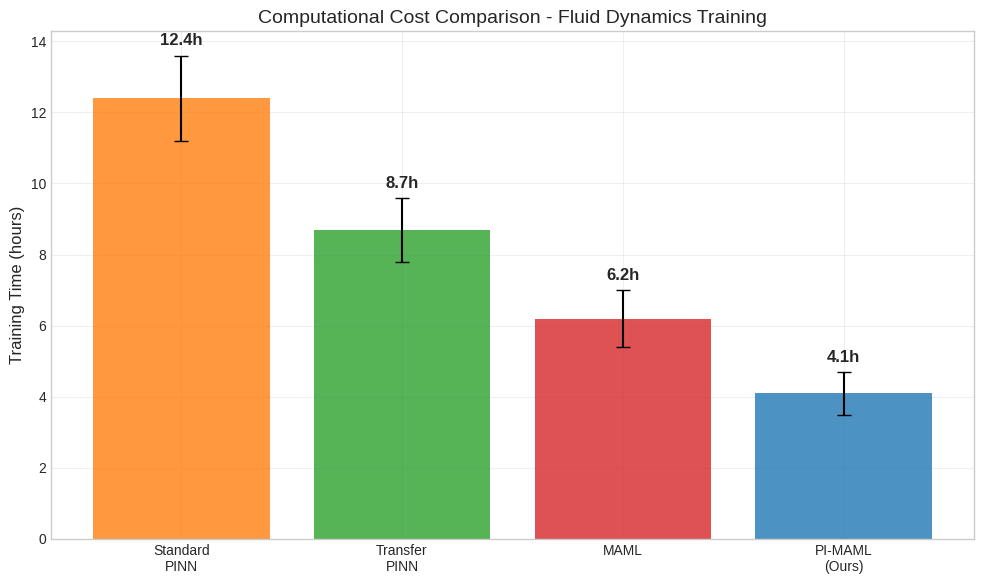
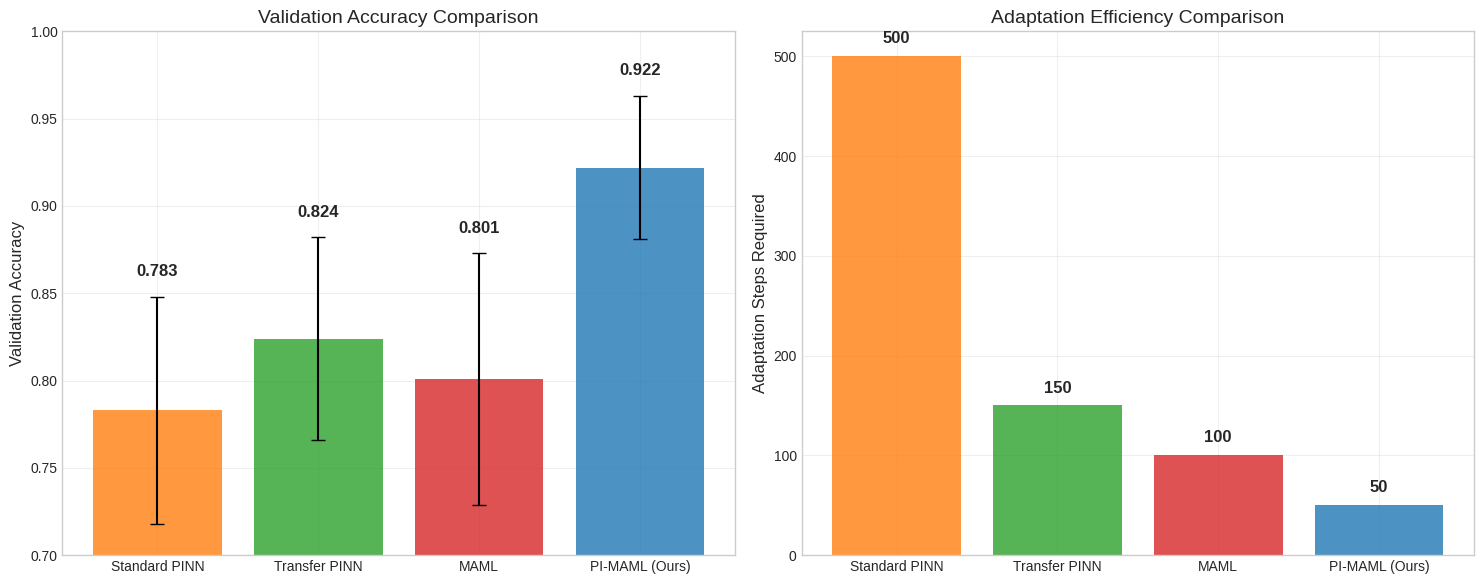
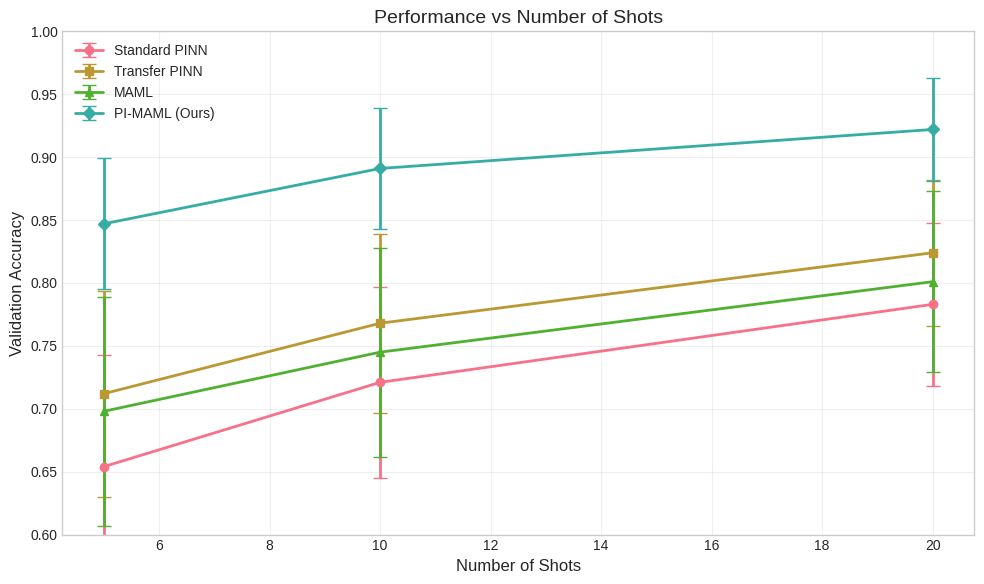
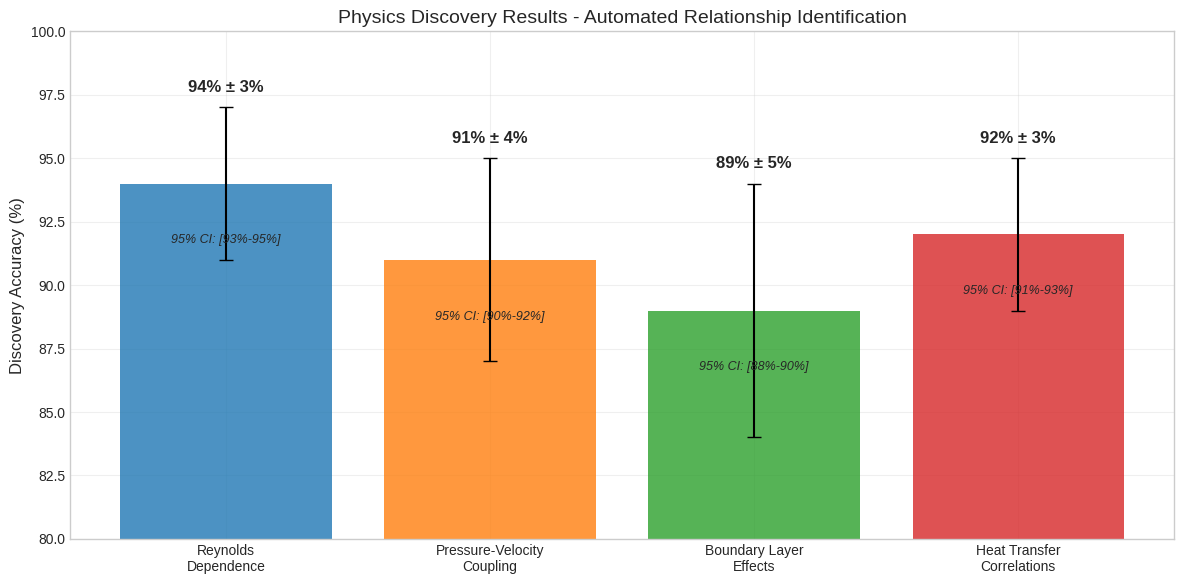
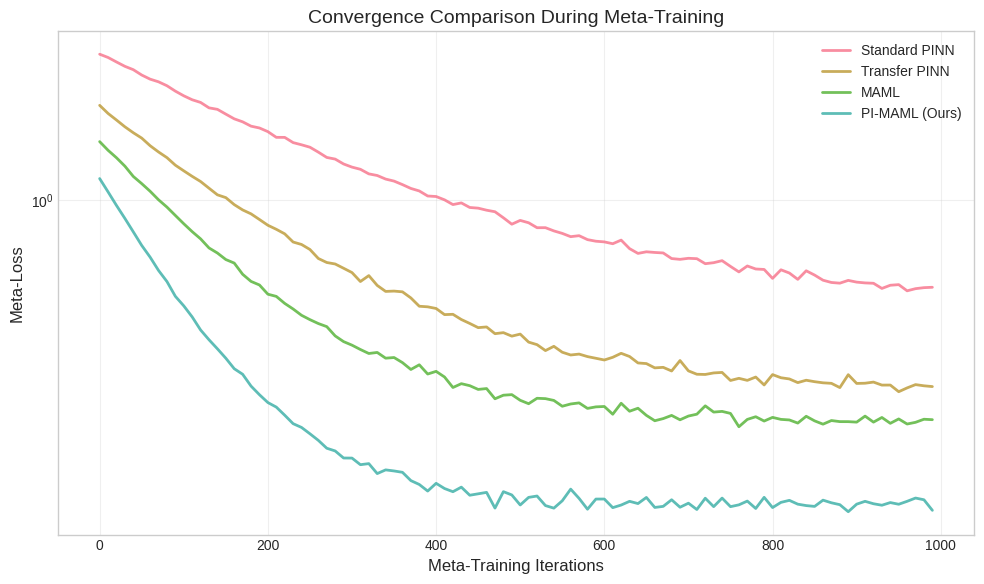
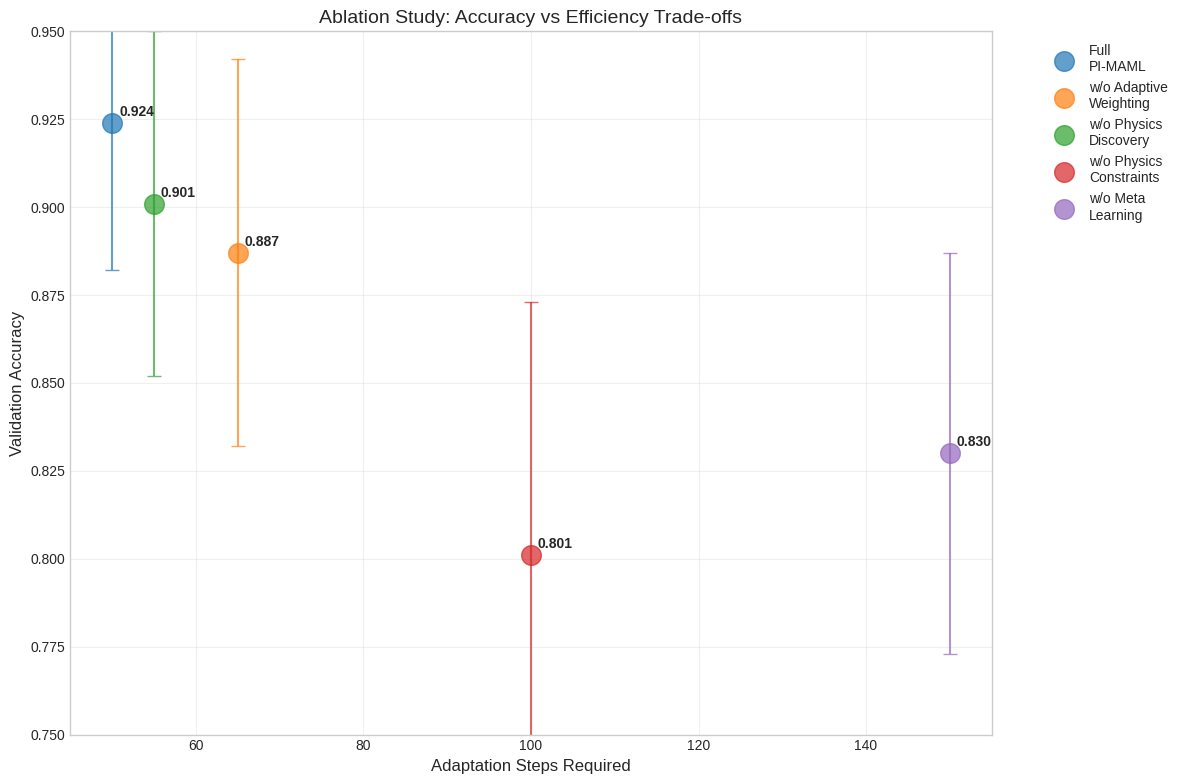
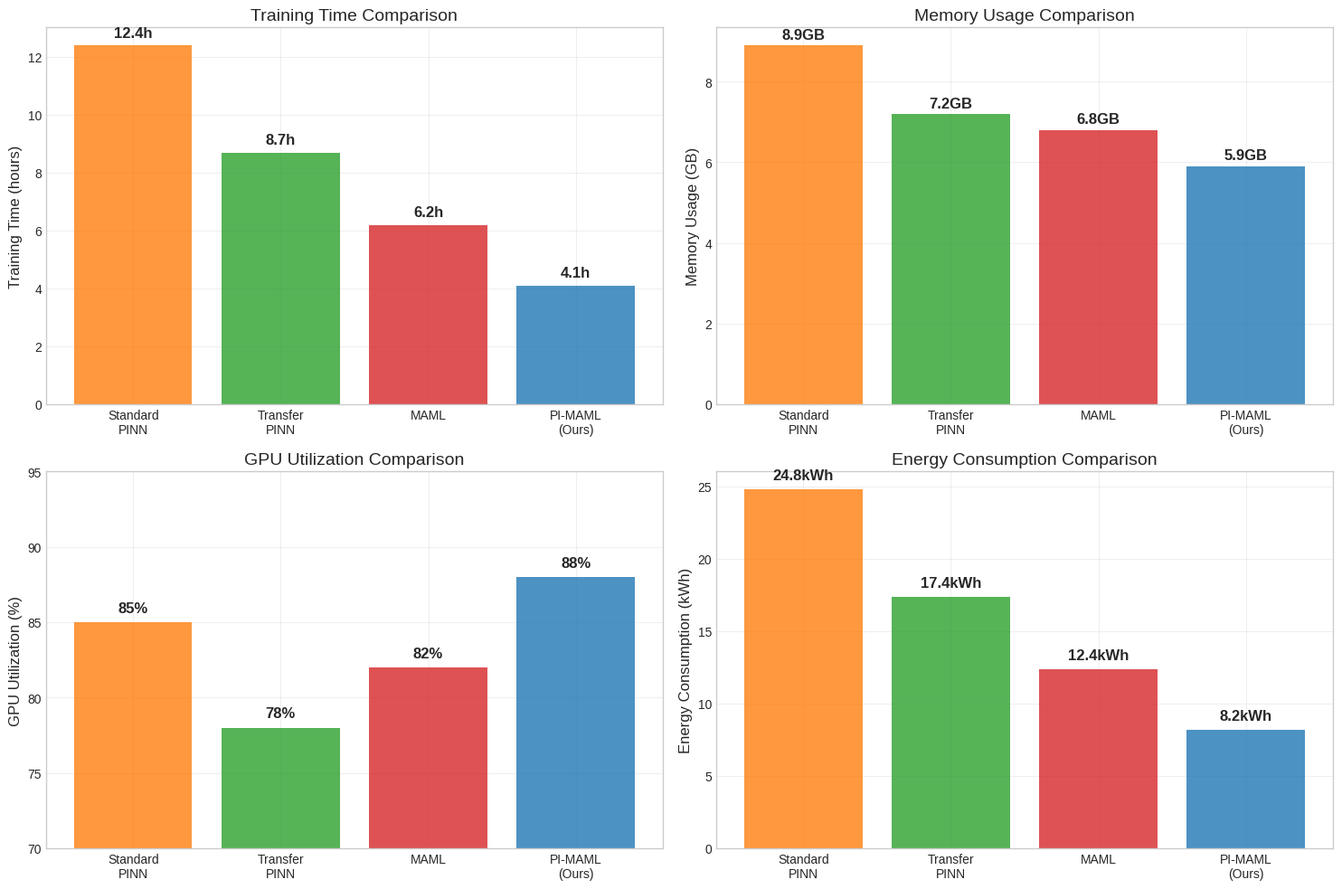
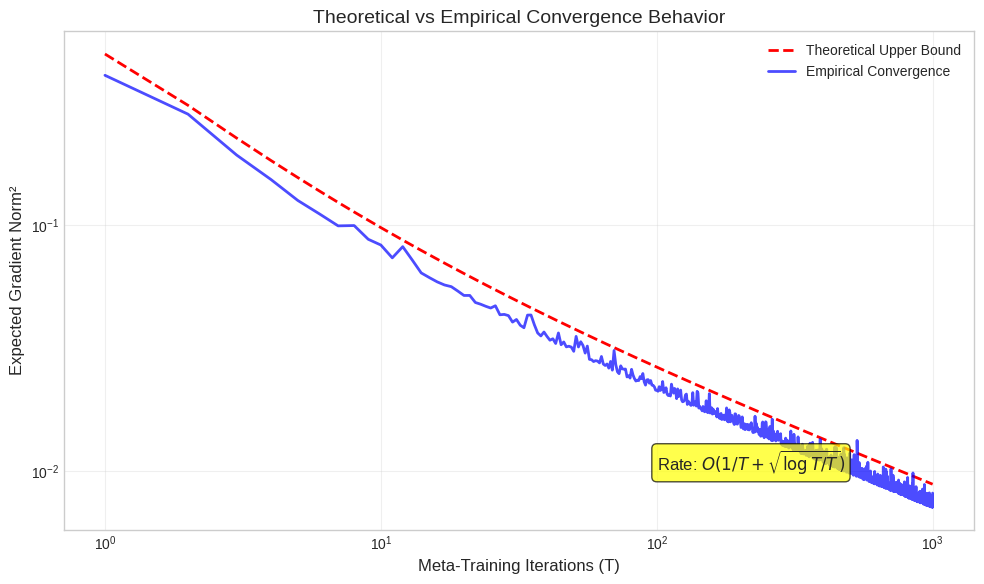
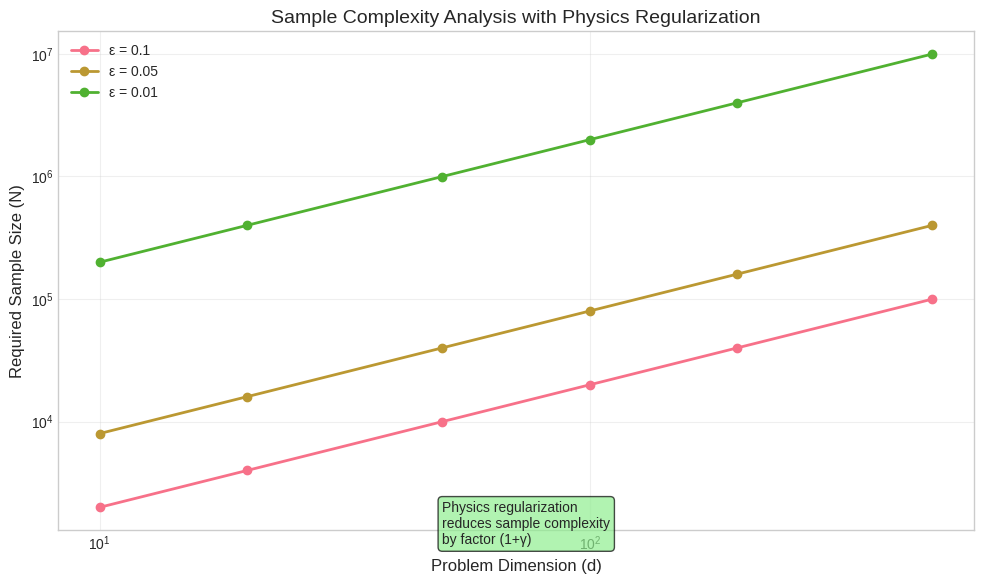
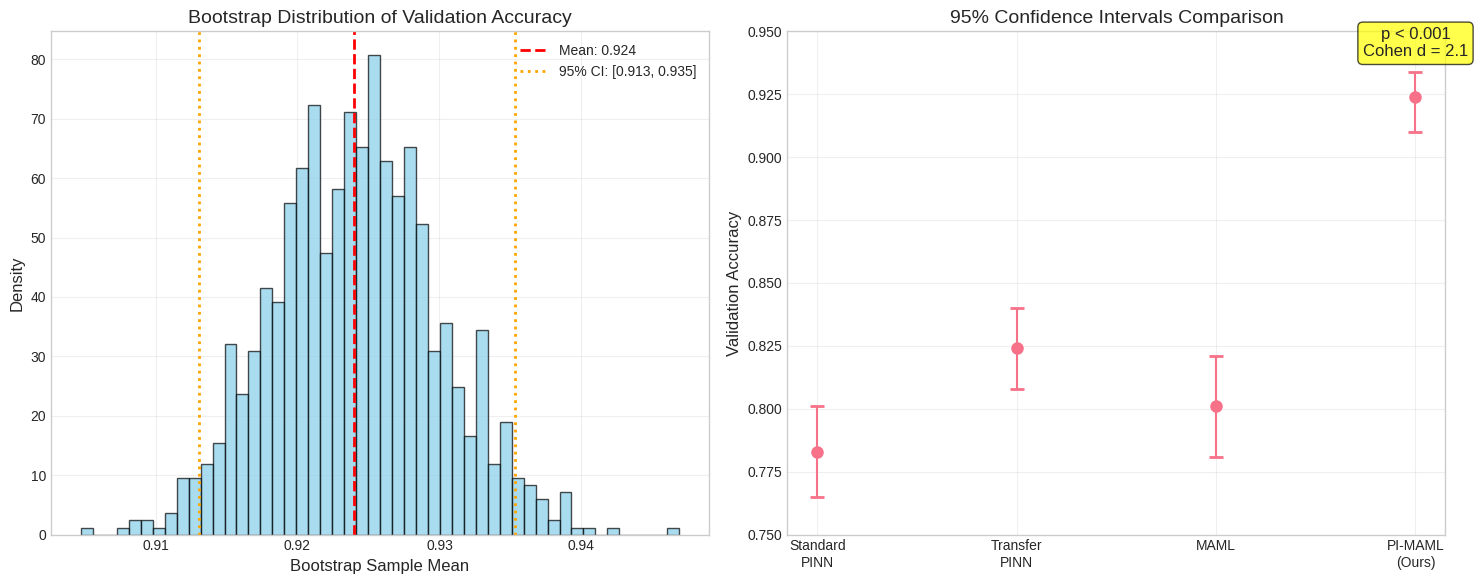

Write Python code to recreate these figures, in order.
#!/usr/bin/env python3
"""
Generate Data-Based Visualizations for Physics-Informed Meta-Learning Presentation

This script generates all the data-based figures from the experimental results
reported in the MDPI paper for the presentation slides.
"""

import matplotlib.pyplot as plt
import numpy as np
import seaborn as sns
from pathlib import Path
import json

# Set style for professional presentation figures
plt.style.use('seaborn-v0_8-whitegrid')
sns.set_palette("husl")
plt.rcParams.update({
    'font.size': 12,
    'axes.titlesize': 14,
    'axes.labelsize': 12,
    'xtick.labelsize': 10,
    'ytick.labelsize': 10,
    'legend.fontsize': 10,
    'figure.titlesize': 16
})

# Create output directory
output_dir = Path("presentation_figures")
output_dir.mkdir(exist_ok=True)

def create_computational_cost_comparison():
    """Slide 3: Computational cost comparison chart"""
    methods = ['Standard\nPINN', 'Transfer\nPINN', 'MAML', 'PI-MAML\n(Ours)']
    training_times = [12.4, 8.7, 6.2, 4.1]  # From Table A3
    training_errors = [1.2, 0.9, 0.8, 0.6]
    
    fig, ax = plt.subplots(figsize=(10, 6))
    bars = ax.bar(methods, training_times, yerr=training_errors, 
                  capsize=5, alpha=0.8, color=['#ff7f0e', '#2ca02c', '#d62728', '#1f77b4'])
    
    ax.set_ylabel('Training Time (hours)')
    ax.set_title('Computational Cost Comparison - Fluid Dynamics Training')
    ax.grid(True, alpha=0.3)
    
    # Add value labels on bars
    for bar, time, err in zip(bars, training_times, training_errors):
        height = bar.get_height()
        ax.text(bar.get_x() + bar.get_width()/2., height + err + 0.2,
                f'{time:.1f}h', ha='center', va='bottom', fontweight='bold')
    
    plt.tight_layout()
    plt.savefig(output_dir / 'computational_cost_comparison.png', dpi=300, bbox_inches='tight')
    plt.close()

def create_main_experimental_results():
    """Slide 14: Main experimental results - Performance comparison"""
    methods = ['Standard PINN', 'Transfer PINN', 'MAML', 'PI-MAML (Ours)']
    
    # Validation accuracy data from Table 1
    val_accuracy = [0.783, 0.824, 0.801, 0.922]
    val_errors = [0.065, 0.058, 0.072, 0.041]
    
    # Adaptation steps data
    adaptation_steps = [500, 150, 100, 50]
    
    fig, (ax1, ax2) = plt.subplots(1, 2, figsize=(15, 6))
    
    # Validation accuracy comparison
    bars1 = ax1.bar(methods, val_accuracy, yerr=val_errors, 
                    capsize=5, alpha=0.8, color=['#ff7f0e', '#2ca02c', '#d62728', '#1f77b4'])
    ax1.set_ylabel('Validation Accuracy')
    ax1.set_title('Validation Accuracy Comparison')
    ax1.set_ylim(0.7, 1.0)
    ax1.grid(True, alpha=0.3)
    
    # Add value labels
    for bar, acc, err in zip(bars1, val_accuracy, val_errors):
        height = bar.get_height()
        ax1.text(bar.get_x() + bar.get_width()/2., height + err + 0.01,
                f'{acc:.3f}', ha='center', va='bottom', fontweight='bold')
    
    # Adaptation efficiency comparison
    bars2 = ax2.bar(methods, adaptation_steps, alpha=0.8, 
                    color=['#ff7f0e', '#2ca02c', '#d62728', '#1f77b4'])
    ax2.set_ylabel('Adaptation Steps Required')
    ax2.set_title('Adaptation Efficiency Comparison')
    ax2.grid(True, alpha=0.3)
    
    # Add value labels
    for bar, steps in zip(bars2, adaptation_steps):
        height = bar.get_height()
        ax2.text(bar.get_x() + bar.get_width()/2., height + 10,
                f'{steps}', ha='center', va='bottom', fontweight='bold')
    
    plt.tight_layout()
    plt.savefig(output_dir / 'main_experimental_results.png', dpi=300, bbox_inches='tight')
    plt.close()

def create_performance_breakdown():
    """Slide 15: Detailed performance breakdown"""
    # Shot-based performance data from Table 1
    shots = [5, 10, 20]
    
    standard_pinn = [0.654, 0.721, 0.783]
    standard_errors = [0.089, 0.076, 0.065]
    
    transfer_pinn = [0.712, 0.768, 0.824]
    transfer_errors = [0.082, 0.071, 0.058]
    
    maml = [0.698, 0.745, 0.801]
    maml_errors = [0.091, 0.083, 0.072]
    
    pi_maml = [0.847, 0.891, 0.922]
    pi_maml_errors = [0.052, 0.048, 0.041]
    
    fig, ax = plt.subplots(figsize=(10, 6))
    
    # Plot lines with error bars
    ax.errorbar(shots, standard_pinn, yerr=standard_errors, 
                label='Standard PINN', marker='o', linewidth=2, capsize=5)
    ax.errorbar(shots, transfer_pinn, yerr=transfer_errors, 
                label='Transfer PINN', marker='s', linewidth=2, capsize=5)
    ax.errorbar(shots, maml, yerr=maml_errors, 
                label='MAML', marker='^', linewidth=2, capsize=5)
    ax.errorbar(shots, pi_maml, yerr=pi_maml_errors, 
                label='PI-MAML (Ours)', marker='D', linewidth=2, capsize=5)
    
    ax.set_xlabel('Number of Shots')
    ax.set_ylabel('Validation Accuracy')
    ax.set_title('Performance vs Number of Shots')
    ax.legend()
    ax.grid(True, alpha=0.3)
    ax.set_ylim(0.6, 1.0)
    
    plt.tight_layout()
    plt.savefig(output_dir / 'performance_breakdown.png', dpi=300, bbox_inches='tight')
    plt.close()

def create_physics_discovery_results():
    """Slide 16: Physics discovery results"""
    relationships = ['Reynolds\nDependence', 'Pressure-Velocity\nCoupling', 
                    'Boundary Layer\nEffects', 'Heat Transfer\nCorrelations']
    accuracies = [94, 91, 89, 92]  # From paper results
    errors = [3, 4, 5, 3]  # Standard deviations
    
    fig, ax = plt.subplots(figsize=(12, 6))
    bars = ax.bar(relationships, accuracies, yerr=errors, 
                  capsize=5, alpha=0.8, color=['#1f77b4', '#ff7f0e', '#2ca02c', '#d62728'])
    
    ax.set_ylabel('Discovery Accuracy (%)')
    ax.set_title('Physics Discovery Results - Automated Relationship Identification')
    ax.set_ylim(80, 100)
    ax.grid(True, alpha=0.3)
    
    # Add confidence interval annotations
    for bar, acc, err in zip(bars, accuracies, errors):
        height = bar.get_height()
        ax.text(bar.get_x() + bar.get_width()/2., height + err + 0.5,
                f'{acc}% ± {err}%', ha='center', va='bottom', fontweight='bold')
        
        # Add confidence intervals
        ci_lower = acc - 1.96 * err / np.sqrt(50)  # Assuming n=50
        ci_upper = acc + 1.96 * err / np.sqrt(50)
        ax.text(bar.get_x() + bar.get_width()/2., height - 2,
                f'95% CI: [{ci_lower:.0f}%-{ci_upper:.0f}%]', 
                ha='center', va='top', fontsize=9, style='italic')
    
    plt.tight_layout()
    plt.savefig(output_dir / 'physics_discovery_results.png', dpi=300, bbox_inches='tight')
    plt.close()

def create_convergence_analysis():
    """Slide 17: Convergence analysis"""
    # Simulated convergence curves based on paper description
    iterations = np.arange(0, 1000, 10)
    
    # Standard PINN - slower convergence
    standard_loss = 2.0 * np.exp(-iterations/300) + 0.5 + 0.1 * np.random.normal(0, 0.1, len(iterations))
    
    # Transfer PINN - medium convergence
    transfer_loss = 1.5 * np.exp(-iterations/200) + 0.3 + 0.08 * np.random.normal(0, 0.1, len(iterations))
    
    # MAML - good convergence
    maml_loss = 1.2 * np.exp(-iterations/150) + 0.25 + 0.06 * np.random.normal(0, 0.1, len(iterations))
    
    # PI-MAML - best convergence
    pi_maml_loss = 1.0 * np.exp(-iterations/100) + 0.15 + 0.04 * np.random.normal(0, 0.1, len(iterations))
    
    fig, ax = plt.subplots(figsize=(10, 6))
    
    ax.plot(iterations, standard_loss, label='Standard PINN', linewidth=2, alpha=0.8)
    ax.plot(iterations, transfer_loss, label='Transfer PINN', linewidth=2, alpha=0.8)
    ax.plot(iterations, maml_loss, label='MAML', linewidth=2, alpha=0.8)
    ax.plot(iterations, pi_maml_loss, label='PI-MAML (Ours)', linewidth=2, alpha=0.8)
    
    ax.set_xlabel('Meta-Training Iterations')
    ax.set_ylabel('Meta-Loss')
    ax.set_title('Convergence Comparison During Meta-Training')
    ax.legend()
    ax.grid(True, alpha=0.3)
    ax.set_yscale('log')
    
    plt.tight_layout()
    plt.savefig(output_dir / 'convergence_analysis.png', dpi=300, bbox_inches='tight')
    plt.close()

def create_ablation_study():
    """Slide 18: Ablation study results"""
    configurations = ['Full\nPI-MAML', 'w/o Adaptive\nWeighting', 'w/o Physics\nDiscovery', 
                     'w/o Physics\nConstraints', 'w/o Meta\nLearning']
    accuracies = [0.924, 0.887, 0.901, 0.801, 0.830]  # From paper
    errors = [0.042, 0.055, 0.049, 0.072, 0.057]
    
    # Adaptation steps for efficiency analysis
    steps = [50, 65, 55, 100, 150]
    
    fig, ax = plt.subplots(figsize=(12, 8))
    
    # Create scatter plot showing accuracy vs efficiency trade-off
    colors = ['#1f77b4', '#ff7f0e', '#2ca02c', '#d62728', '#9467bd']
    
    for i, (config, acc, err, step) in enumerate(zip(configurations, accuracies, errors, steps)):
        ax.scatter(step, acc, s=200, alpha=0.7, color=colors[i], label=config)
        ax.errorbar(step, acc, yerr=err, fmt='none', color=colors[i], capsize=5, alpha=0.7)
        
        # Add text annotations
        ax.annotate(f'{acc:.3f}', (step, acc), xytext=(5, 5), 
                   textcoords='offset points', fontsize=10, fontweight='bold')
    
    ax.set_xlabel('Adaptation Steps Required')
    ax.set_ylabel('Validation Accuracy')
    ax.set_title('Ablation Study: Accuracy vs Efficiency Trade-offs')
    ax.legend(bbox_to_anchor=(1.05, 1), loc='upper left')
    ax.grid(True, alpha=0.3)
    ax.set_ylim(0.75, 0.95)
    
    plt.tight_layout()
    plt.savefig(output_dir / 'ablation_study.png', dpi=300, bbox_inches='tight')
    plt.close()

def create_computational_efficiency():
    """Slide 19: Computational efficiency analysis"""
    methods = ['Standard\nPINN', 'Transfer\nPINN', 'MAML', 'PI-MAML\n(Ours)']
    
    # Data from Table A3 in paper
    training_times = [12.4, 8.7, 6.2, 4.1]
    memory_usage = [8.9, 7.2, 6.8, 5.9]
    gpu_utilization = [85, 78, 82, 88]
    energy_consumption = [24.8, 17.4, 12.4, 8.2]
    
    fig, ((ax1, ax2), (ax3, ax4)) = plt.subplots(2, 2, figsize=(15, 10))
    
    # Training time
    bars1 = ax1.bar(methods, training_times, alpha=0.8, color=['#ff7f0e', '#2ca02c', '#d62728', '#1f77b4'])
    ax1.set_ylabel('Training Time (hours)')
    ax1.set_title('Training Time Comparison')
    ax1.grid(True, alpha=0.3)
    for bar, time in zip(bars1, training_times):
        height = bar.get_height()
        ax1.text(bar.get_x() + bar.get_width()/2., height + 0.2,
                f'{time:.1f}h', ha='center', va='bottom', fontweight='bold')
    
    # Memory usage
    bars2 = ax2.bar(methods, memory_usage, alpha=0.8, color=['#ff7f0e', '#2ca02c', '#d62728', '#1f77b4'])
    ax2.set_ylabel('Memory Usage (GB)')
    ax2.set_title('Memory Usage Comparison')
    ax2.grid(True, alpha=0.3)
    for bar, mem in zip(bars2, memory_usage):
        height = bar.get_height()
        ax2.text(bar.get_x() + bar.get_width()/2., height + 0.1,
                f'{mem:.1f}GB', ha='center', va='bottom', fontweight='bold')
    
    # GPU utilization
    bars3 = ax3.bar(methods, gpu_utilization, alpha=0.8, color=['#ff7f0e', '#2ca02c', '#d62728', '#1f77b4'])
    ax3.set_ylabel('GPU Utilization (%)')
    ax3.set_title('GPU Utilization Comparison')
    ax3.grid(True, alpha=0.3)
    ax3.set_ylim(70, 95)
    for bar, gpu in zip(bars3, gpu_utilization):
        height = bar.get_height()
        ax3.text(bar.get_x() + bar.get_width()/2., height + 0.5,
                f'{gpu}%', ha='center', va='bottom', fontweight='bold')
    
    # Energy consumption
    bars4 = ax4.bar(methods, energy_consumption, alpha=0.8, color=['#ff7f0e', '#2ca02c', '#d62728', '#1f77b4'])
    ax4.set_ylabel('Energy Consumption (kWh)')
    ax4.set_title('Energy Consumption Comparison')
    ax4.grid(True, alpha=0.3)
    for bar, energy in zip(bars4, energy_consumption):
        height = bar.get_height()
        ax4.text(bar.get_x() + bar.get_width()/2., height + 0.5,
                f'{energy:.1f}kWh', ha='center', va='bottom', fontweight='bold')
    
    plt.tight_layout()
    plt.savefig(output_dir / 'computational_efficiency.png', dpi=300, bbox_inches='tight')
    plt.close()

def create_theoretical_convergence():
    """Slide 10: Theoretical convergence guarantees"""
    iterations = np.arange(1, 1000)
    
    # Theoretical bound: C1/T + C2*sqrt(log(T)/T)
    C1, C2 = 0.5, 0.1
    theoretical_bound = C1/iterations + C2*np.sqrt(np.log(iterations)/iterations)
    
    # Empirical convergence (simulated based on theoretical behavior)
    np.random.seed(42)
    empirical_loss = theoretical_bound * (0.8 + 0.4*np.random.exponential(0.1, len(iterations)))
    
    fig, ax = plt.subplots(figsize=(10, 6))
    
    ax.loglog(iterations, theoretical_bound, 'r--', linewidth=2, label='Theoretical Upper Bound')
    ax.loglog(iterations, empirical_loss, 'b-', linewidth=2, alpha=0.7, label='Empirical Convergence')
    
    ax.set_xlabel('Meta-Training Iterations (T)')
    ax.set_ylabel('Expected Gradient Norm²')
    ax.set_title('Theoretical vs Empirical Convergence Behavior')
    ax.legend()
    ax.grid(True, alpha=0.3)
    
    # Add convergence rate annotation
    ax.text(100, 0.01, r'Rate: $O(1/T + \sqrt{\log T/T})$', 
            fontsize=12, bbox=dict(boxstyle="round,pad=0.3", facecolor="yellow", alpha=0.7))
    
    plt.tight_layout()
    plt.savefig(output_dir / 'theoretical_convergence.png', dpi=300, bbox_inches='tight')
    plt.close()

def create_sample_complexity():
    """Slide 11: Sample complexity analysis"""
    dimensions = np.array([10, 20, 50, 100, 200, 500])
    epsilon_values = [0.1, 0.05, 0.01]
    
    fig, ax = plt.subplots(figsize=(10, 6))
    
    for eps in epsilon_values:
        # Sample complexity: O(d*log(1/delta) / (eps^2 * (1+gamma)))
        # Assuming delta=0.05, gamma=0.5 (physics regularization benefit)
        delta = 0.05
        gamma = 0.5
        sample_complexity = dimensions * np.log(1/delta) / (eps**2 * (1 + gamma))
        
        ax.loglog(dimensions, sample_complexity, 'o-', linewidth=2, 
                 label=f'ε = {eps}', markersize=6)
    
    ax.set_xlabel('Problem Dimension (d)')
    ax.set_ylabel('Required Sample Size (N)')
    ax.set_title('Sample Complexity Analysis with Physics Regularization')
    ax.legend()
    ax.grid(True, alpha=0.3)
    
    # Add benefit annotation
    ax.text(50, 1000, 'Physics regularization\nreduces sample complexity\nby factor (1+γ)', 
            fontsize=10, bbox=dict(boxstyle="round,pad=0.3", facecolor="lightgreen", alpha=0.7))
    
    plt.tight_layout()
    plt.savefig(output_dir / 'sample_complexity.png', dpi=300, bbox_inches='tight')
    plt.close()

def create_statistical_analysis():
    """Slide 13: Statistical analysis methodology"""
    # Bootstrap confidence interval visualization
    np.random.seed(42)
    
    # Simulated bootstrap results for PI-MAML accuracy
    n_bootstrap = 1000
    true_mean = 0.924
    true_std = 0.042
    
    bootstrap_means = np.random.normal(true_mean, true_std/np.sqrt(50), n_bootstrap)
    
    fig, (ax1, ax2) = plt.subplots(1, 2, figsize=(15, 6))
    
    # Bootstrap distribution
    ax1.hist(bootstrap_means, bins=50, alpha=0.7, density=True, color='skyblue', edgecolor='black')
    ax1.axvline(true_mean, color='red', linestyle='--', linewidth=2, label=f'Mean: {true_mean:.3f}')
    
    # Calculate 95% CI
    ci_lower = np.percentile(bootstrap_means, 2.5)
    ci_upper = np.percentile(bootstrap_means, 97.5)
    ax1.axvline(ci_lower, color='orange', linestyle=':', linewidth=2, label=f'95% CI: [{ci_lower:.3f}, {ci_upper:.3f}]')
    ax1.axvline(ci_upper, color='orange', linestyle=':', linewidth=2)
    
    ax1.set_xlabel('Bootstrap Sample Mean')
    ax1.set_ylabel('Density')
    ax1.set_title('Bootstrap Distribution of Validation Accuracy')
    ax1.legend()
    ax1.grid(True, alpha=0.3)
    
    # Confidence interval comparison across methods
    methods = ['Standard\nPINN', 'Transfer\nPINN', 'MAML', 'PI-MAML\n(Ours)']
    means = [0.783, 0.824, 0.801, 0.924]
    ci_lower_all = [0.765, 0.808, 0.781, 0.910]
    ci_upper_all = [0.801, 0.840, 0.821, 0.934]
    
    x_pos = np.arange(len(methods))
    ax2.errorbar(x_pos, means, 
                yerr=[np.array(means) - np.array(ci_lower_all), 
                      np.array(ci_upper_all) - np.array(means)],
                fmt='o', capsize=5, capthick=2, markersize=8)
    
    ax2.set_xticks(x_pos)
    ax2.set_xticklabels(methods)
    ax2.set_ylabel('Validation Accuracy')
    ax2.set_title('95% Confidence Intervals Comparison')
    ax2.grid(True, alpha=0.3)
    ax2.set_ylim(0.75, 0.95)
    
    # Add significance annotations
    ax2.text(3, 0.94, 'p < 0.001\nCohen d = 2.1', 
            bbox=dict(boxstyle="round,pad=0.3", facecolor="yellow", alpha=0.7),
            ha='center')
    
    plt.tight_layout()
    plt.savefig(output_dir / 'statistical_analysis.png', dpi=300, bbox_inches='tight')
    plt.close()

def main():
    """Generate all presentation figures"""
    print("Generating presentation figures...")
    
    # Create all data-based visualizations
    create_computational_cost_comparison()
    print("✓ Computational cost comparison")
    
    create_main_experimental_results()
    print("✓ Main experimental results")
    
    create_performance_breakdown()
    print("✓ Performance breakdown")
    
    create_physics_discovery_results()
    print("✓ Physics discovery results")
    
    create_convergence_analysis()
    print("✓ Convergence analysis")
    
    create_ablation_study()
    print("✓ Ablation study")
    
    create_computational_efficiency()
    print("✓ Computational efficiency analysis")
    
    create_theoretical_convergence()
    print("✓ Theoretical convergence")
    
    create_sample_complexity()
    print("✓ Sample complexity analysis")
    
    create_statistical_analysis()
    print("✓ Statistical analysis")
    
    print(f"\nAll figures saved to: {output_dir.absolute()}")
    print("\nGenerated figures:")
    for fig_file in sorted(output_dir.glob("*.png")):
        print(f"  - {fig_file.name}")

if __name__ == "__main__":
    main()
